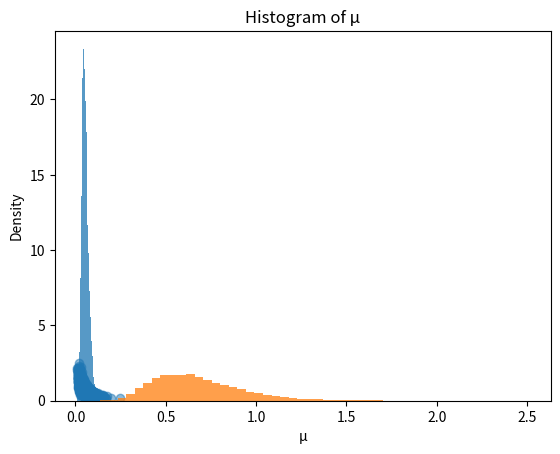

Python code for this plot:
import numpy as np
import matplotlib.pyplot as plt


def gibbs_sampler(num_samples, burn_in):
    # Initialize parameters and hyperparameters
    n = 20
    c, d, alpha, beta = 3, 1, 100, 5
    sum_t = 522
    lambda_samples = np.zeros(num_samples + burn_in)
    mu_samples = np.zeros(num_samples + burn_in)
    mu_samples[0] = 0.1  # initial value for mu

    # Gibbs sampling loop
    for i in range(1, num_samples + burn_in):
        # Sample lambda given mu and data
        shape_lambda = n + c
        rate_lambda = mu_samples[i - 1] * sum_t + alpha

        # Stability check
        if rate_lambda > 1e6:
            rate_lambda = 1e6
        elif rate_lambda < 1e-6:
            rate_lambda = 1e-6

        lambda_samples[i] = np.random.gamma(shape_lambda, 1.0 / rate_lambda)

        # Sample mu given lambda and data
        shape_mu = n + d
        rate_mu = lambda_samples[i] * sum_t + beta

        # Stability check
        if rate_mu > 1e6:
            rate_mu = 1e6
        elif rate_mu < 1e-6:
            rate_mu = 1e-6

        mu_samples[i] = np.random.gamma(shape_mu, 1.0 / rate_mu)

    # Discard burn-in samples
    return lambda_samples[burn_in:], mu_samples[burn_in:]


lambda_final_samples, mu_final_samples = gibbs_sampler(21000, 1000)

# Scatterplot of (λ, μ)
plt.scatter(lambda_final_samples, mu_final_samples, alpha=0.5)
plt.xlabel("λ")
plt.ylabel("μ")
plt.title("Scatterplot of (λ, μ)")
plt.show()

# Histogram of λ
plt.hist(lambda_final_samples, bins=50, density=True, alpha=0.75)
plt.title("Histogram of λ")
plt.xlabel("λ")
plt.ylabel("Density")
plt.show()

# Histogram of μ
plt.hist(mu_final_samples, bins=50, density=True, alpha=0.75)
plt.title("Histogram of μ")
plt.xlabel("μ")
plt.ylabel("Density")
plt.show()

# Calculate posterior means and variances
lambda_mean = np.mean(lambda_final_samples)
lambda_variance = np.var(lambda_final_samples)
mu_mean = np.mean(mu_final_samples)
mu_variance = np.var(mu_final_samples)
print(f"λ: Mean = {lambda_mean}, Variance = {lambda_variance}")
print(f"μ: Mean = {mu_mean}, Variance = {mu_variance}")

# Calculate 95% equitailed credible intervals
lambda_credible_interval = np.percentile(lambda_final_samples, [2.5, 97.5])
mu_credible_interval = np.percentile(mu_final_samples, [2.5, 97.5])
print(f"λ: 95% Credible Interval = {lambda_credible_interval}")
print(f"μ: 95% Credible Interval = {mu_credible_interval}")


"""
Results:
λ: Mean = 0.05408563641715604, Variance = 0.00036408420000627194
μ: Mean = 0.6889173739011548, Variance = 0.06640324536026303
λ: 95% Credible Interval = [0.02508711 0.09805567]
μ: 95% Credible Interval = [0.31490174 1.3118191 ]
"""
